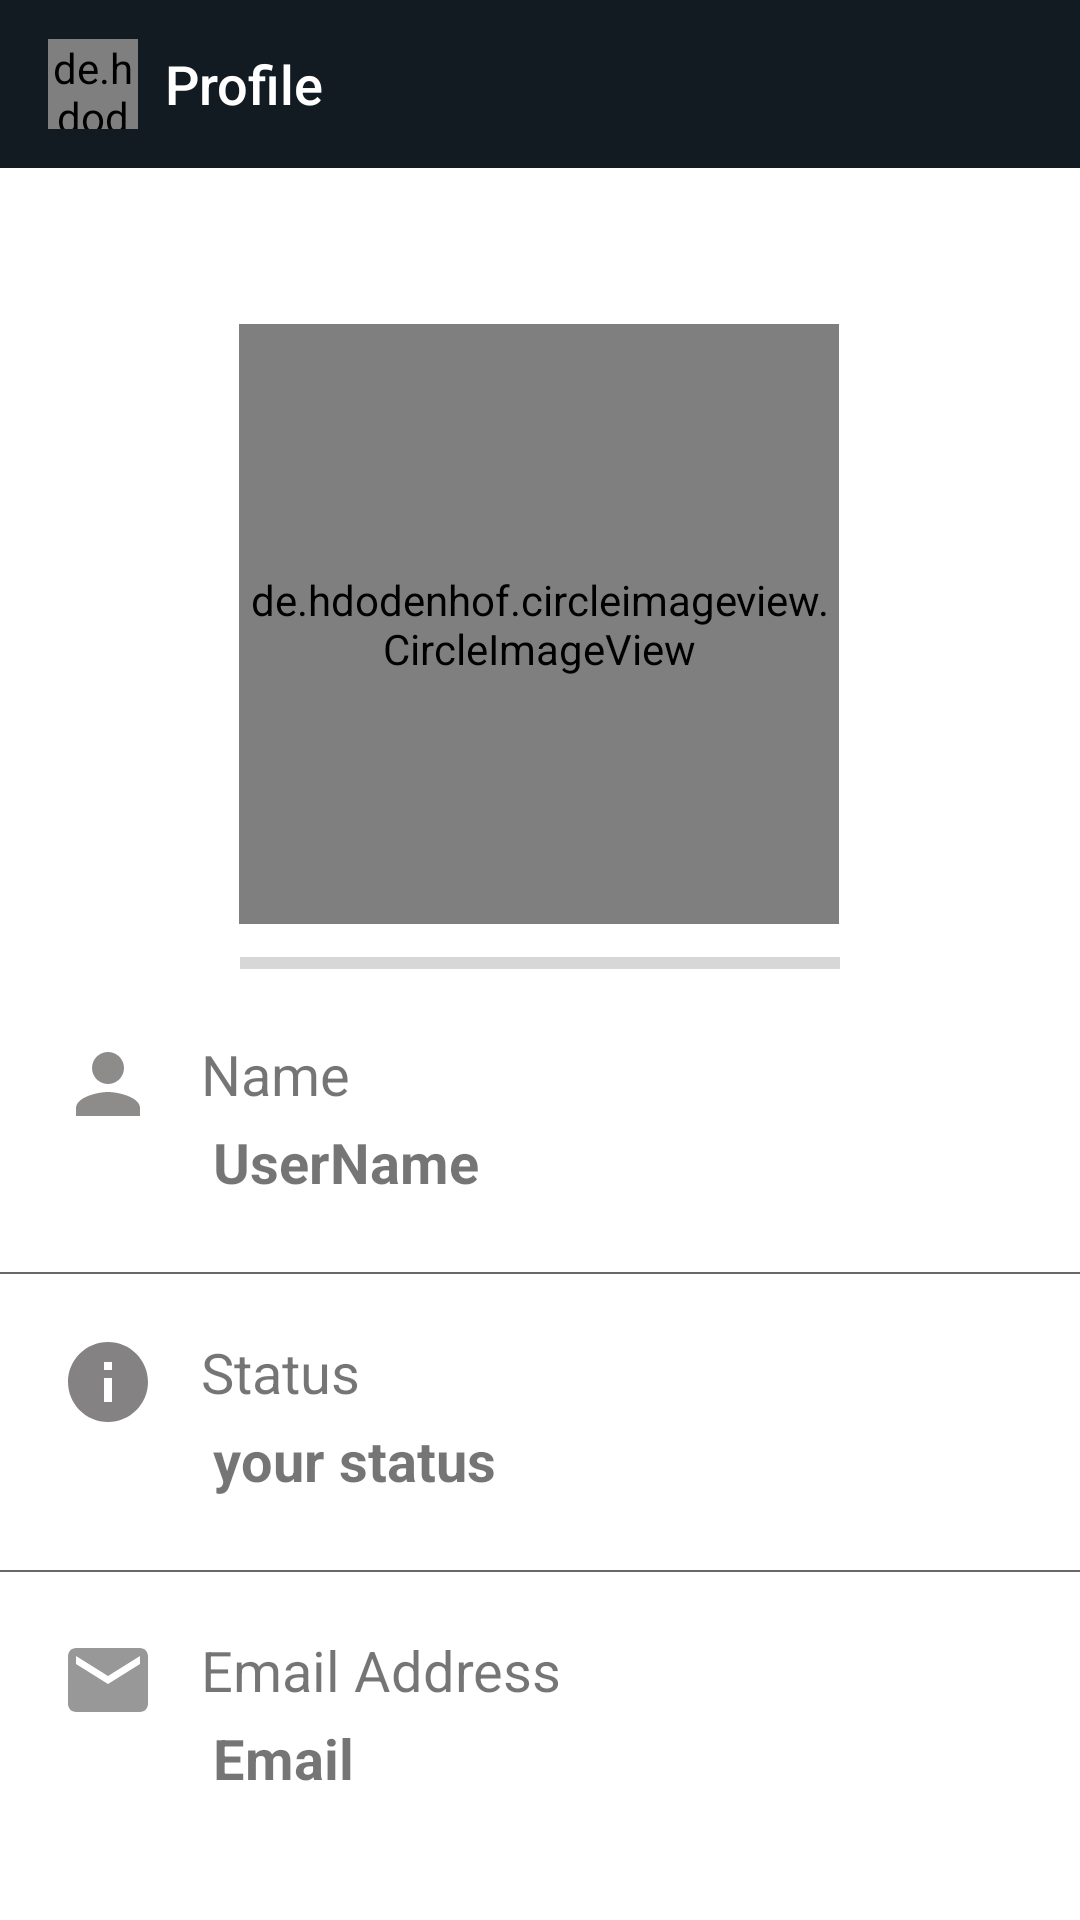

Write the Android layout XML for this screen, with the resource values it uses.
<!-- AndroidManifest.xml: application theme Theme.WhatsApp -->
<!-- res/layout/activity_view_profile.xml -->
<?xml version="1.0" encoding="utf-8"?>
<androidx.constraintlayout.widget.ConstraintLayout xmlns:android="http://schemas.android.com/apk/res/android"
    xmlns:app="http://schemas.android.com/apk/res-auto"
    xmlns:tools="http://schemas.android.com/tools"
    android:layout_width="match_parent"
    android:layout_height="match_parent"
    tools:context="com.baraa.firebase.whatsapp.activities.ViewProfile">


    <androidx.appcompat.widget.Toolbar
        android:id="@+id/viewProfileToolbar"
        android:layout_width="match_parent"
        android:layout_height="wrap_content"
        android:background="@color/teal_200"
        app:layout_constraintEnd_toEndOf="parent"
        app:layout_constraintHorizontal_bias="0.0"
        app:layout_constraintStart_toStartOf="parent"
        app:layout_constraintTop_toTopOf="parent" >

        <de.hdodenhof.circleimageview.CircleImageView
            android:id="@+id/profile_arrowBack"
            android:layout_width="30dp"
            android:layout_height="30dp"
            android:src="@drawable/ic_arrow_back"/>

        <TextView
            android:id="@+id/ProfileActivity"
            android:layout_width="wrap_content"
            android:layout_height="wrap_content"
            style="@style/TextAppearance.AppCompat.Body2"
            android:textSize="18sp"
            android:layout_marginLeft="25dp"
            android:text="Profile"
            android:textColor="#fff"
            android:layout_marginStart="25dp" />
    </androidx.appcompat.widget.Toolbar>

    <de.hdodenhof.circleimageview.CircleImageView
        android:id="@+id/imgProfile"
        android:layout_width="200dp"
        android:layout_height="200dp"
        android:layout_marginTop="52dp"
        android:src="@drawable/user"
        app:layout_constraintEnd_toEndOf="parent"
        app:layout_constraintHorizontal_bias="0.498"
        app:layout_constraintStart_toStartOf="parent"
        app:layout_constraintTop_toBottomOf="@+id/viewProfileToolbar" />


    <ProgressBar
        android:id="@+id/progress_horizontal"
        style="@style/Widget.AppCompat.ProgressBar.Horizontal"
        android:layout_width="200dp"
        android:layout_height="wrap_content"
        android:layout_marginTop="5dp"
        app:layout_constraintEnd_toEndOf="parent"
        app:layout_constraintStart_toStartOf="parent"
        app:layout_constraintTop_toBottomOf="@+id/imgProfile" />

    <LinearLayout
        android:layout_width="match_parent"
        android:layout_height="wrap_content"
        android:orientation="vertical"
        app:layout_constraintBottom_toBottomOf="parent"
        app:layout_constraintEnd_toEndOf="parent"
        app:layout_constraintStart_toStartOf="parent"
        app:layout_constraintTop_toBottomOf="@+id/imgProfile">

       <LinearLayout
           android:layout_width="match_parent"
           android:layout_height="wrap_content"
           android:orientation="horizontal"
           android:padding="20dp">

           <ImageView
               android:layout_width="wrap_content"
               android:layout_height="wrap_content"
               android:src="@drawable/ic_baseline_person_24"/>

           <LinearLayout
               android:layout_width="299dp"
               android:layout_height="wrap_content"
               android:layout_marginLeft="15dp"
               android:orientation="vertical">

               <TextView
                   android:layout_width="wrap_content"
                   android:layout_height="wrap_content"
                   android:text="Name"
                   android:textSize="9pt" />

               <TextView
                   android:id="@+id/username"
                   android:layout_width="wrap_content"
                   android:layout_height="wrap_content"
                   android:padding="4dp"
                   android:text="UserName"
                   android:textSize="9pt"
                   android:textStyle="bold" />
           </LinearLayout>
       </LinearLayout>

        <View
            android:layout_gravity="center"
            android:layout_width="380dp"
            android:layout_height= ".5dp"
            android:background="@color/gray" />

        <LinearLayout
            android:layout_width="match_parent"
            android:layout_height="wrap_content"
            android:orientation="horizontal"
            android:padding="20dp">

            <ImageView
                android:layout_width="wrap_content"
                android:layout_height="wrap_content"
                android:src="@drawable/ic_baseline_info_32"/>

            <LinearLayout
                android:layout_width="299dp"
                android:layout_height="wrap_content"
                android:layout_marginLeft="15dp"
                android:orientation="vertical">

                <TextView
                    android:layout_width="wrap_content"
                    android:layout_height="wrap_content"
                    android:text="Status"
                    android:textSize="9pt" />

                <TextView
                    android:id="@+id/status"
                    android:layout_width="wrap_content"
                    android:layout_height="wrap_content"
                    android:padding="4dp"
                    android:text="your status"
                    android:textSize="9pt"
                    android:textStyle="bold" />
            </LinearLayout>
        </LinearLayout>
        <View
            android:layout_gravity="center"
            android:layout_width="380dp"
            android:layout_height= ".5dp"
            android:background="@color/gray" />


        <LinearLayout
            android:layout_width="match_parent"
            android:layout_height="wrap_content"
            android:orientation="horizontal"
            android:padding="20dp">

            <ImageView
                android:layout_width="wrap_content"
                android:layout_height="wrap_content"
                android:src="@drawable/ic_baseline_email_32"/>

            <LinearLayout
                android:layout_width="299dp"
                android:layout_height="wrap_content"
                android:layout_marginLeft="15dp"
                android:orientation="vertical">

                <TextView
                    android:layout_width="wrap_content"
                    android:layout_height="wrap_content"
                    android:text="Email Address"
                    android:textSize="9pt" />

                <TextView
                    android:id="@+id/email"
                    android:layout_width="wrap_content"
                    android:layout_height="wrap_content"
                    android:padding="4dp"
                    android:text="Email"
                    android:textSize="9pt"
                    android:textStyle="bold" />
            </LinearLayout>
        </LinearLayout>

    </LinearLayout>

</androidx.constraintlayout.widget.ConstraintLayout>
<!-- resources referenced by this layout -->
<resources>
  <color name="gray">#686868</color>
  <color name="teal_200">#111B21</color>
  <!-- drawable ic_arrow_back (drawable) -->
  <vector android:autoMirrored="true" android:height="24dp"
      android:tint="@color/white" android:viewportHeight="24"
      android:viewportWidth="24" android:width="24dp" xmlns:android="http://schemas.android.com/apk/res/android">
      <path android:fillColor="@android:color/white" android:pathData="M17.77,3.77l-1.77,-1.77l-10,10l10,10l1.77,-1.77l-8.23,-8.23z"/>
  </vector>
  <!-- drawable ic_baseline_email_32 (drawable) -->
  <vector android:height="32dp" android:tint="#989898"
      android:viewportHeight="24" android:viewportWidth="24"
      android:width="32dp" xmlns:android="http://schemas.android.com/apk/res/android">
      <path android:fillColor="@android:color/white" android:pathData="M20,4L4,4c-1.1,0 -1.99,0.9 -1.99,2L2,18c0,1.1 0.9,2 2,2h16c1.1,0 2,-0.9 2,-2L22,6c0,-1.1 -0.9,-2 -2,-2zM20,8l-8,5 -8,-5L4,6l8,5 8,-5v2z"/>
  </vector>
  <!-- drawable ic_baseline_info_32 (drawable) -->
  <vector android:height="32dp" android:tint="#848282"
      android:viewportHeight="24" android:viewportWidth="24"
      android:width="32dp" xmlns:android="http://schemas.android.com/apk/res/android">
      <path android:fillColor="@android:color/white" android:pathData="M12,2C6.48,2 2,6.48 2,12s4.48,10 10,10 10,-4.48 10,-10S17.52,2 12,2zM13,17h-2v-6h2v6zM13,9h-2L11,7h2v2z"/>
  </vector>
  <!-- drawable ic_baseline_person_24 (drawable) -->
  <vector android:height="32dp" android:tint="#8E8B8B"
      android:viewportHeight="24" android:viewportWidth="24"
      android:width="32dp" xmlns:android="http://schemas.android.com/apk/res/android">
      <path android:fillColor="@android:color/white" android:pathData="M12,12c2.21,0 4,-1.79 4,-4s-1.79,-4 -4,-4 -4,1.79 -4,4 1.79,4 4,4zM12,14c-2.67,0 -8,1.34 -8,4v2h16v-2c0,-2.66 -5.33,-4 -8,-4z"/>
  </vector>
  <style name="Theme.WhatsApp" parent="Base.Theme.WhatsApp" />
  <color name="white">#FFFFFFFF</color>
  <style name="Base.Theme.WhatsApp" parent="Theme.MaterialComponents.Light.NoActionBar">
          
          
  
          
          <item name="colorPrimary">#111B21</item>
          <item name="colorPrimaryVariant">#000000</item>
          <item name="colorOnPrimary">@color/white</item>
          
          <item name="colorSecondary">#00A582</item>
          <item name="colorSecondaryVariant">#03A9F4</item>
          <item name="colorOnSecondary">@color/black</item>
          
          <item name="android:statusBarColor" tools:targetApi="l">?attr/colorPrimaryVariant</item>
          
  
          <item name="android:actionOverflowButtonStyle">@style/IconOverflow</item>
      </style>
  <color name="black">#000000</color>
  <style name="IconOverflow" parent="Widget.AppCompat.ActionButton.Overflow">
          <item name="android:tint">@color/white</item>
      </style>
</resources>
